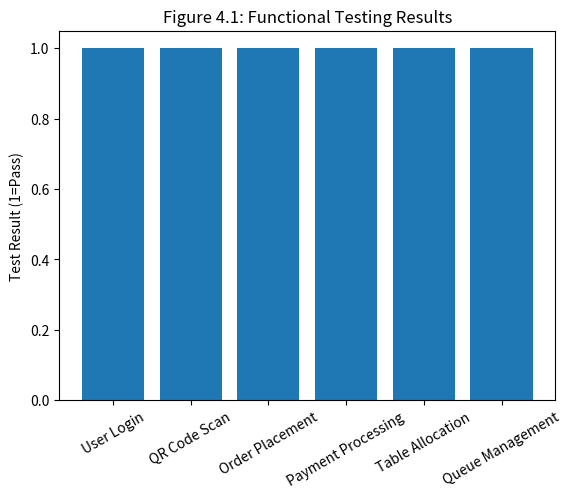

Here is the Python script that generated this plot:
import matplotlib.pyplot as plt

varOcg_functions = [
    'User Login', 'QR Code Scan', 'Order Placement',
    'Payment Processing', 'Table Allocation', 'Queue Management'
]

varOcg_results = [1, 1, 1, 1, 1, 1]  # 1 = Pass

plt.figure()
plt.bar(varOcg_functions, varOcg_results)
plt.ylabel('Test Result (1=Pass)')
plt.title('Figure 4.1: Functional Testing Results')
plt.xticks(rotation=30)
plt.show()
plt.savefig("figure4_1.png")
